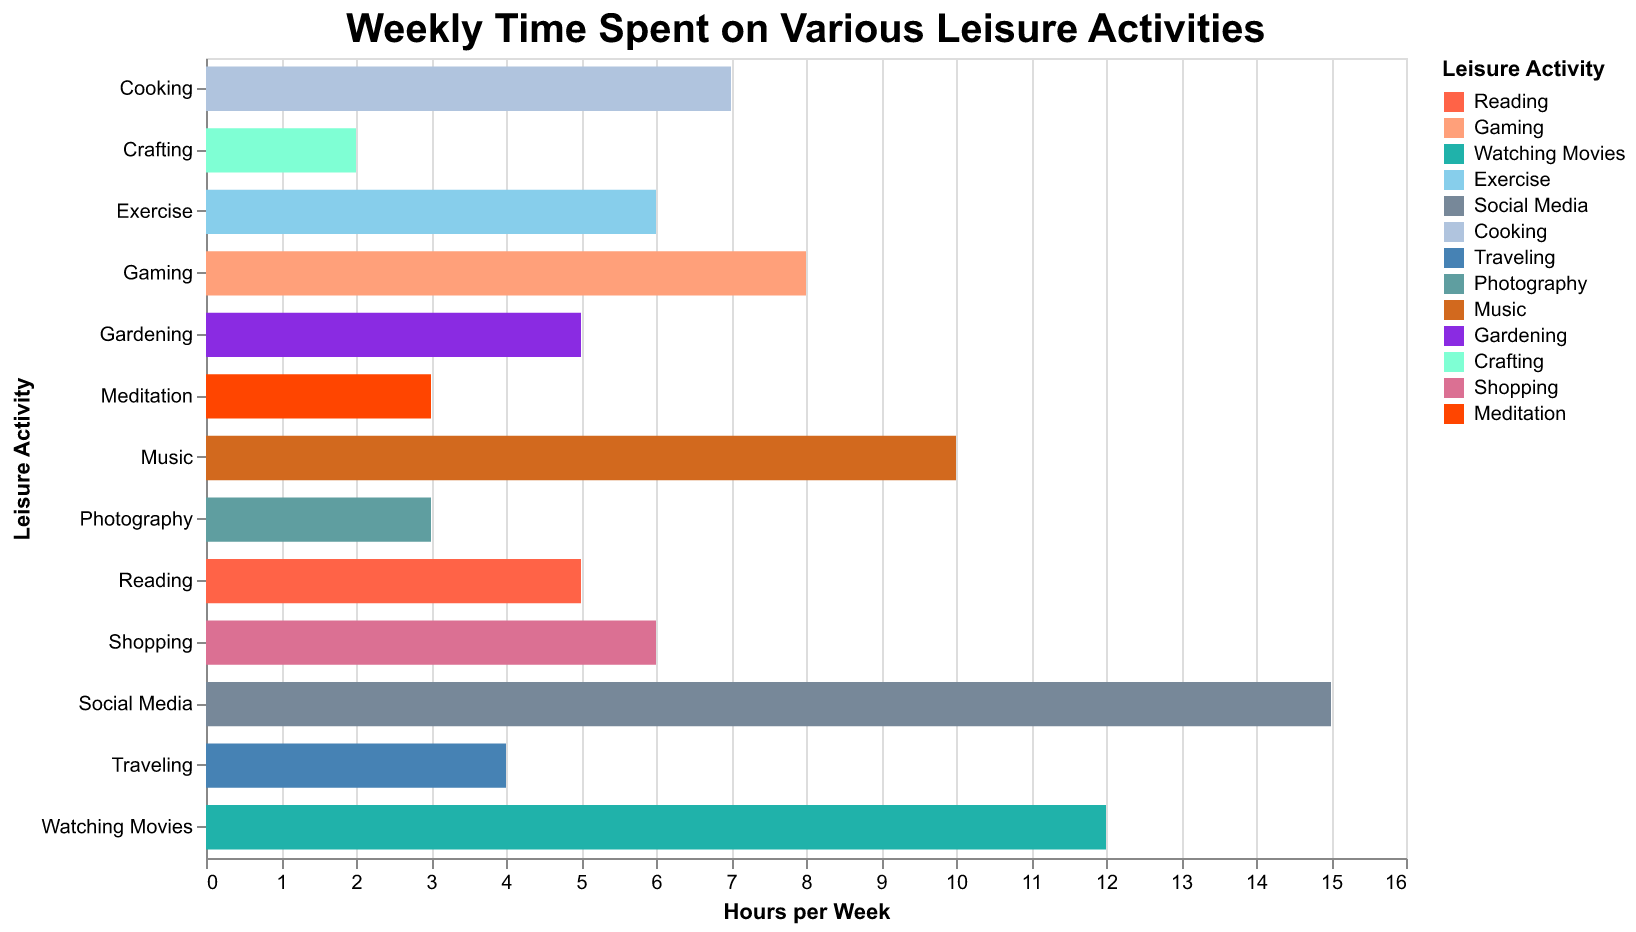

Source data for this figure (header and first rows):
Activity, Hours
Reading, 5
Gaming, 8
Watching Movies, 12
Exercise, 6
Social Media, 15
Cooking, 7
Traveling, 4
Photography, 3
Music, 10
Gardening, 5
Crafting, 2
Shopping, 6
Meditation, 3
